Labelled photos from "Firearms_Detection_Dataset", an image-classification folder in tinolinton/Thesis_Projects. The possible labels are: peaceful - no weapon, weaponized - weapon present.

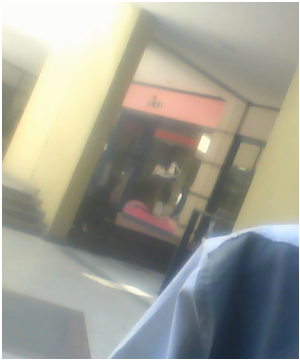
Label: peaceful - no weapon

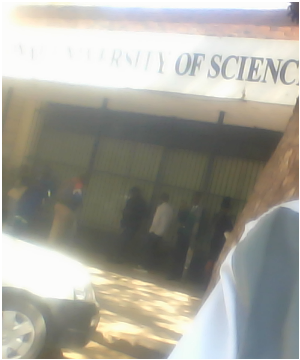
Label: peaceful - no weapon

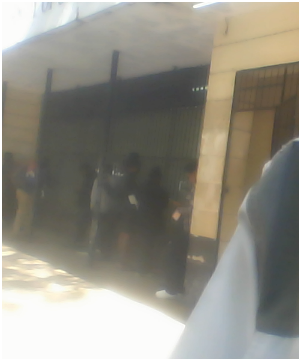
Label: peaceful - no weapon

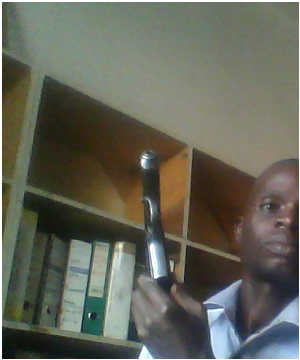
Label: weaponized - weapon present

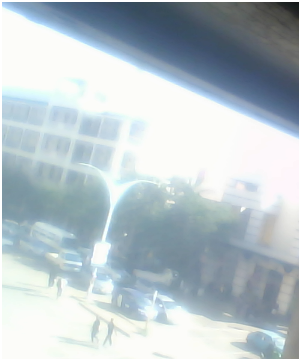
Label: peaceful - no weapon

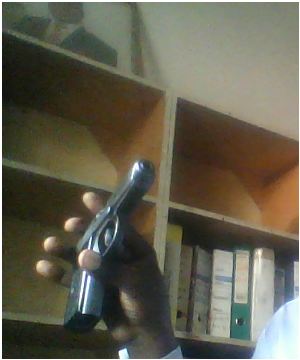
Label: weaponized - weapon present
